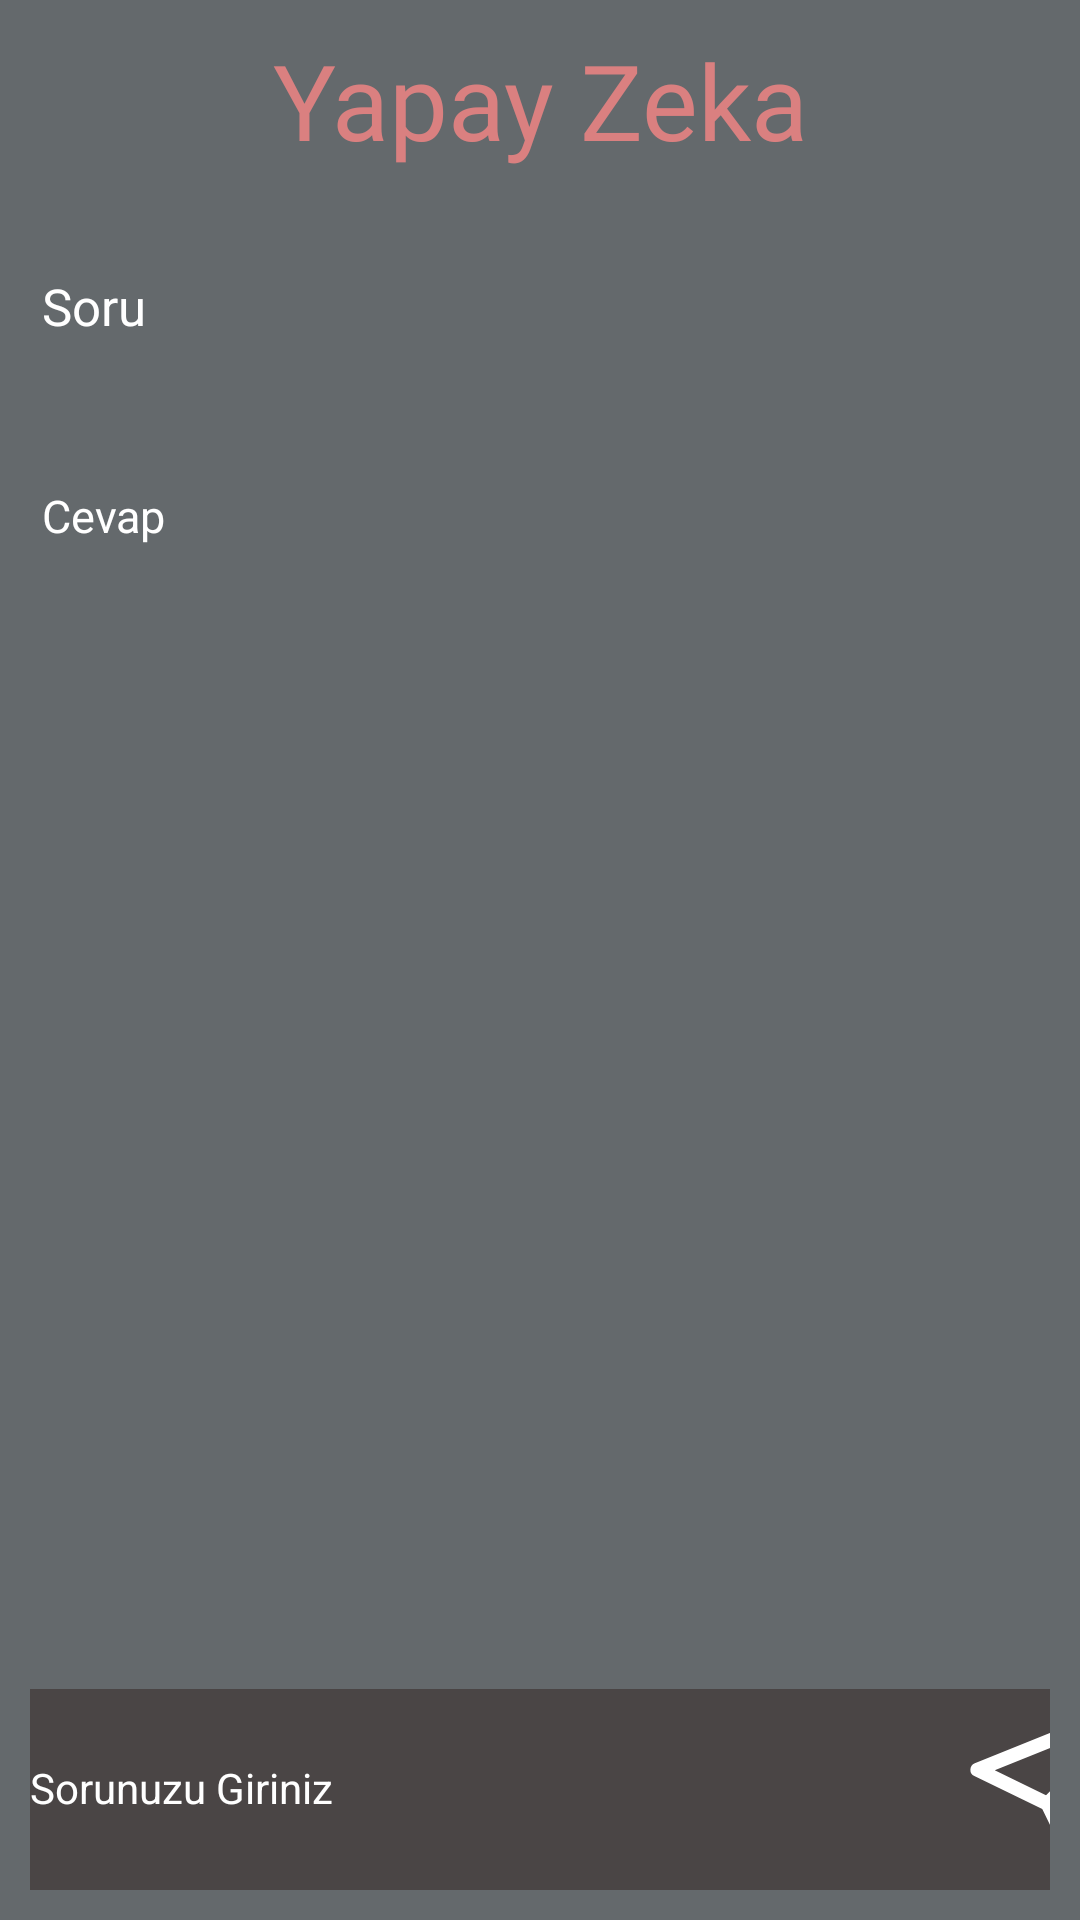

The Android layout XML behind this screen, and the referenced resources:
<!-- AndroidManifest.xml: application theme Theme.GunoDiaryApp -->
<!-- res/layout/activity_yapay_zeka.xml -->
<RelativeLayout xmlns:android="http://schemas.android.com/apk/res/android"
    xmlns:app="http://schemas.android.com/apk/res-auto"
    xmlns:tools="http://schemas.android.com/tools"
    android:layout_width="match_parent"
    android:layout_height="match_parent"
    android:background="#64696C"
    tools:context=".YapayZeka">

    <ScrollView
        android:layout_width="match_parent"
        android:layout_height="match_parent"
        android:layout_above="@id/idTILQuery"
        android:layout_alignParentTop="true"
        android:layout_marginStart="5dp"
        android:layout_marginTop="5dp"
        android:layout_marginEnd="5dp"
        android:layout_marginBottom="5dp"
        android:padding="5dp">

        <LinearLayout
            android:layout_width="match_parent"
            android:layout_height="match_parent"
            android:orientation="vertical">
            <TextView
                android:layout_width="match_parent"
                android:layout_height="match_parent"
                android:text="Yapay Zeka"
                android:textAlignment="center"
                android:textSize="35sp"
                android:fontFamily="@font/yazi4"
                android:textColor="#DA8080"
                ></TextView>
            
            <TextView
                android:id="@+id/idSoru"
                android:layout_width="match_parent"
                android:layout_height="66dp"
                android:layout_marginTop="30dp"
                android:padding="4dp"
                android:text="Soru"
                android:textColor="@color/white"
                android:textSize="17sp" />

            
            <TextView
                android:id="@+id/txtCevap"
                android:layout_width="match_parent"
                android:layout_height="match_parent"
                android:layout_marginTop="5dp"
                android:padding="4dp"
                android:text="Cevap"
                android:textColor="@color/white"
                android:textSize="15sp" />
        </LinearLayout>

    </ScrollView>
    
    <com.google.android.material.textfield.TextInputLayout
        android:id="@+id/idTILQuery"

        android:layout_width="match_parent"
        android:layout_height="wrap_content"
        android:layout_alignParentBottom="true"
        android:layout_margin="5dp"
        android:hint="Sorunuzu Giriniz"
        android:padding="5dp"
        android:textColorHint="@color/white"
        app:hintTextColor="@color/white">

        <com.google.android.material.textfield.TextInputEditText
            android:id="@+id/etxtSoru"
            android:layout_width="385dp"
            android:layout_height="67dp"
            android:background="#4A4545"
            android:drawableEnd="@drawable/send"
            android:drawableTint="@color/white"
            android:ems="10"
            android:imeOptions="actionSend"
            android:importantForAutofill="no"
            android:inputType="textEmailAddress"
            android:textColor="@color/white"
            android:textColorHint="@color/white"
            android:textSize="14sp" />
    </com.google.android.material.textfield.TextInputLayout>
</RelativeLayout>
<!-- resources referenced by this layout -->
<resources>
  <color name="white">#FFFFFFFF</color>
  <!-- drawable send (drawable) -->
  <vector xmlns:android="http://schemas.android.com/apk/res/android"
      android:width="80dp"
      android:height="80dp"
      android:viewportWidth="512"
      android:viewportHeight="512">
    <path
        android:fillColor="#FF000000"
        android:pathData="M291.48,449.94A15,15 0,0 1,278 441.5L207.5,296.57 62.57,226.08a15,15 0,0 1,1 -27.41L435.48,49.08A15,15 0,0 1,455 68.6L305.4,440.54A15,15 0,0 1,292 449.93ZM106.1,213.94 L225.28,271.94a15,15 0,0 1,6.93 6.93l58,119.18L414,90Z"/>
    <path
        android:fillColor="#FF000000"
        android:pathData="M218.72,300.35a15,15 0,0 1,-10.6 -25.61L430.47,52.39a15,15 0,1 1,21.21 21.22L229.33,296A15,15 0,0 1,218.72 300.35Z"/>
  </vector>
  <style name="Theme.GunoDiaryApp" parent="Theme.AppCompat.Light.NoActionBar">
  
      </style>
</resources>
